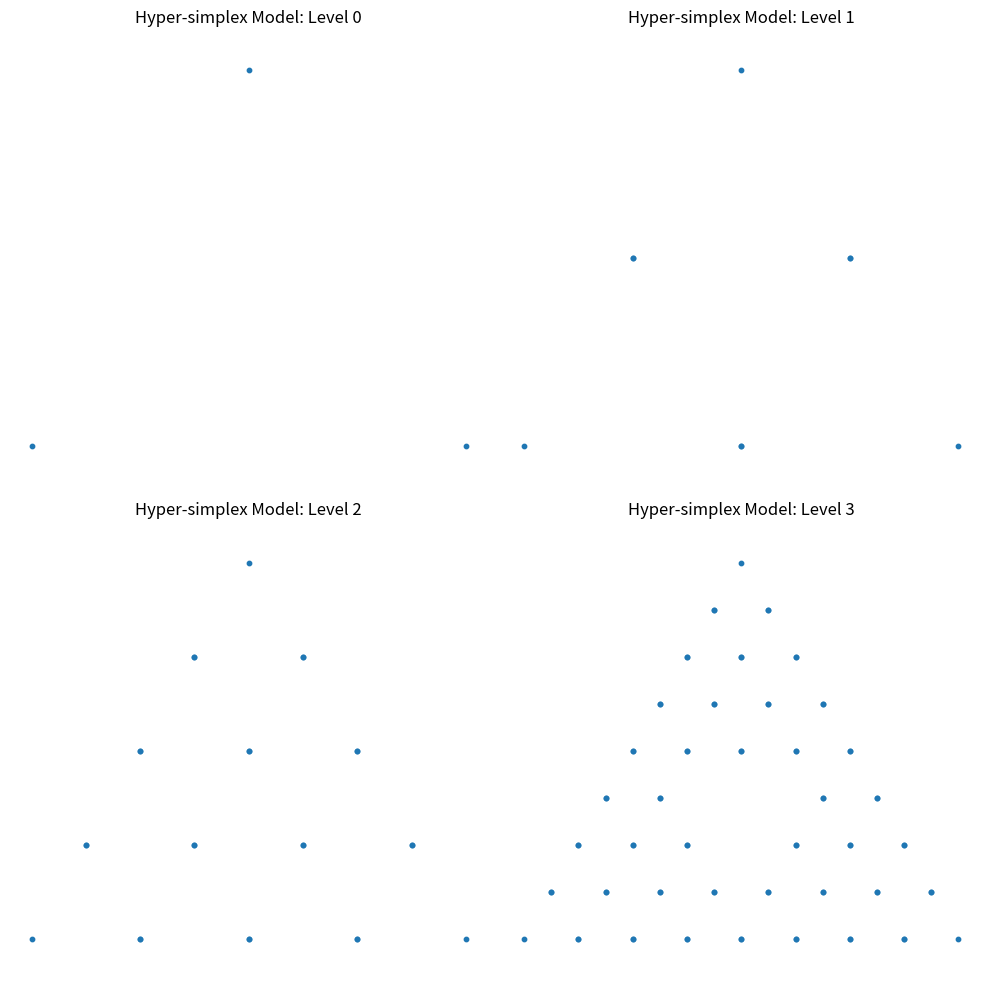

The matplotlib source for this figure:
import matplotlib.pyplot as plt
import numpy as np

def get_sierpinski_points(level, vertices):
    """
    Recursively generates points for a Sierpinski-like structure.
    """
    if level == 0:
        return [tuple(v) for v in vertices]

    # Get the midpoints of the triangle sides
    p1 = (vertices[0] + vertices[1]) / 2
    p2 = (vertices[1] + vertices[2]) / 2
    p3 = (vertices[2] + vertices[0]) / 2

    points = []
    # Recurse on the three smaller triangles
    points.extend(get_sierpinski_points(level - 1, [vertices[0], p1, p3]))
    points.extend(get_sierpinski_points(level - 1, [p1, vertices[1], p2]))
    points.extend(get_sierpinski_points(level - 1, [p3, p2, vertices[2]]))

    return points

if __name__ == '__main__':
    levels = 3  # Number of recursion levels

    # Initial triangle vertices
    initial_vertices = np.array([[0, 0], [1, 0], [0.5, np.sqrt(0.75)]])

    plt.figure(figsize=(10, 10))

    for level in range(levels + 1):
        points = get_sierpinski_points(level, initial_vertices)
        x, y = zip(*points)

        plt.subplot(2, 2, level + 1)
        plt.scatter(x, y, s=10)
        plt.title(f"Hyper-simplex Model: Level {level}")
        plt.axis("equal")
        plt.axis("off")

    plt.tight_layout()
    plt.savefig("hyper_simplex_simulation.png")
    plt.show()
